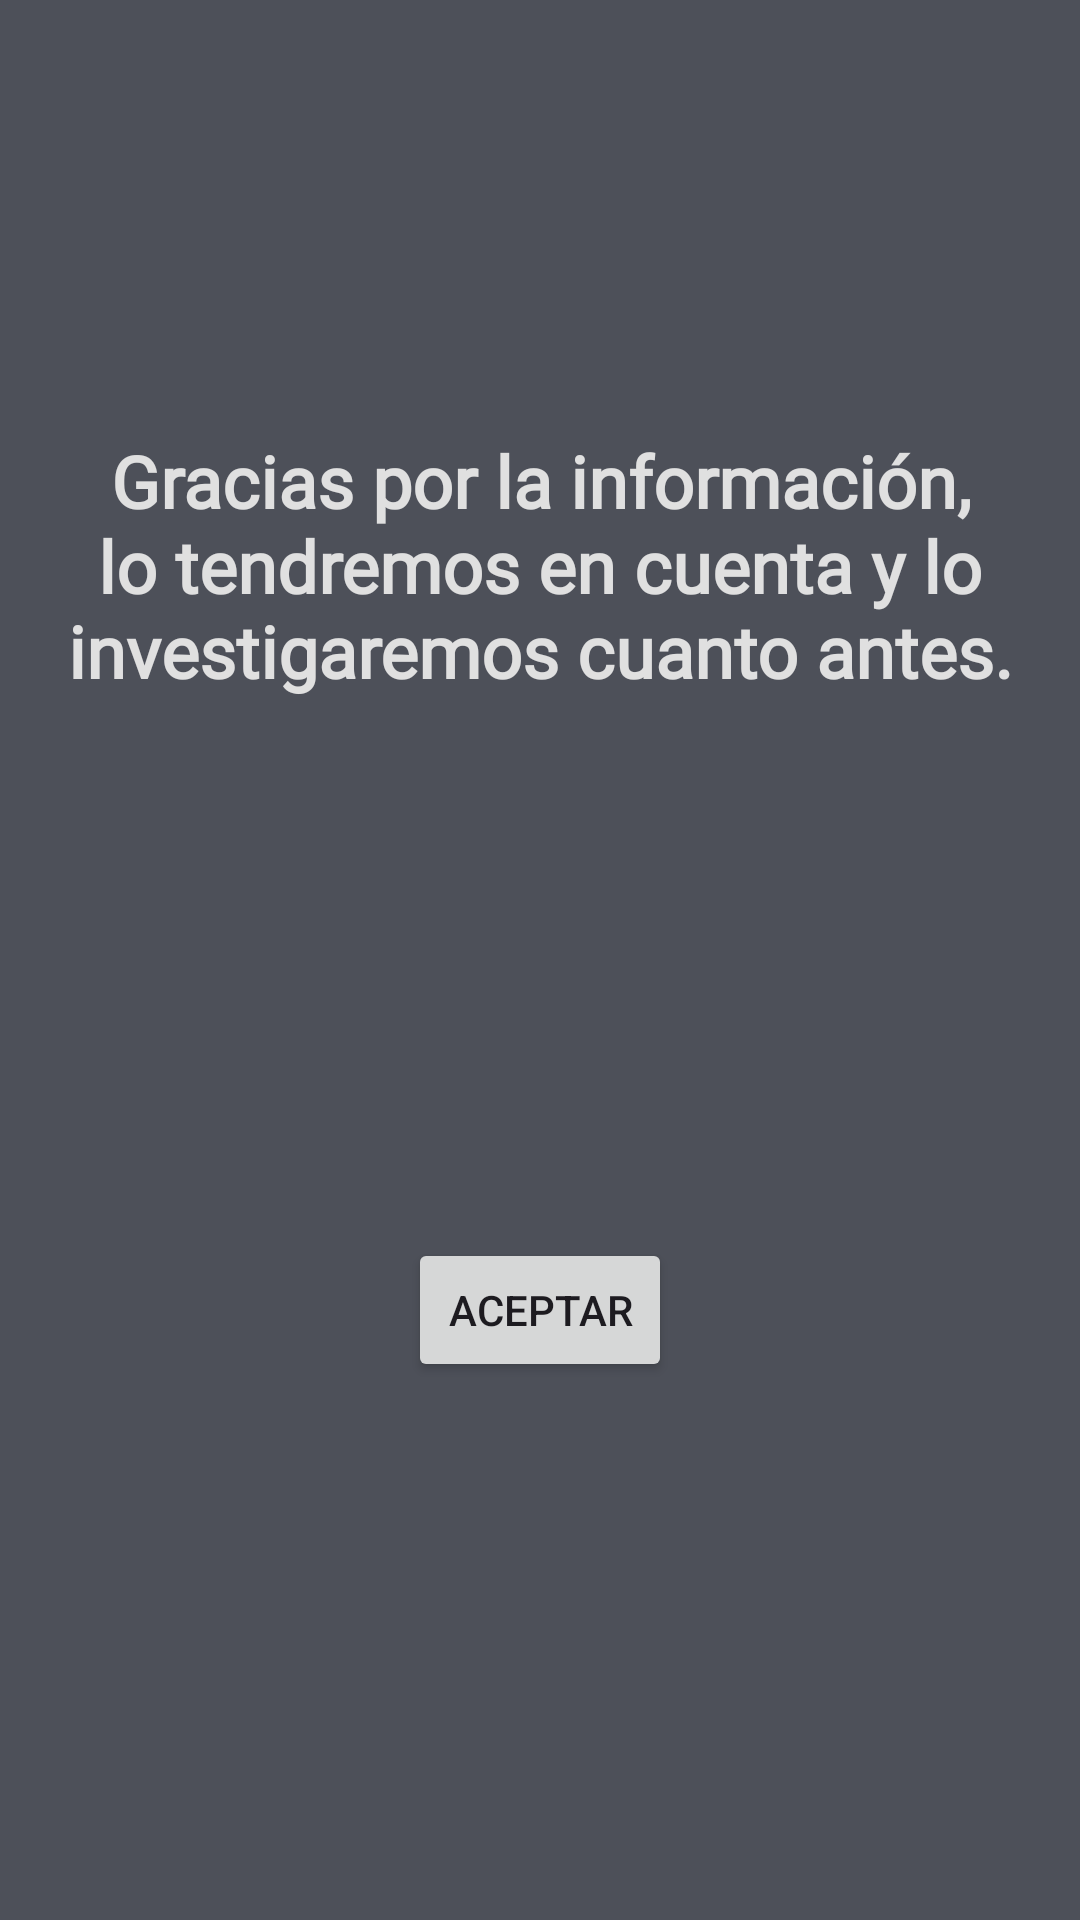

This screen was rendered from an Android layout file. Write that file and the resources it references.
<!-- AndroidManifest.xml: application theme Theme.FairPay -->
<!-- res/layout/fragment__inofrmar_de_un_problema_ok.xml -->
<?xml version="1.0" encoding="utf-8"?>
<androidx.constraintlayout.widget.ConstraintLayout xmlns:android="http://schemas.android.com/apk/res/android"
    xmlns:app="http://schemas.android.com/apk/res-auto"
    xmlns:tools="http://schemas.android.com/tools"
    android:id="@+id/ModificarDatosOk"
    android:layout_width="match_parent"
    android:layout_height="match_parent"
    android:background="@color/gris_oscuro"
    tools:context=".activities.OkActivity">

    <ImageView
        android:id="@+id/imageview_inforrmarDeUnProblemaok"
        android:layout_width="0dp"
        android:layout_height="wrap_content"
        android:layout_marginTop="80dp"
        app:layout_constraintEnd_toEndOf="parent"
        app:layout_constraintStart_toStartOf="parent"
        app:layout_constraintTop_toTopOf="parent"
        app:srcCompat="@drawable/smile" />

    <TextView
        android:id="@+id/textview1_DisputarMensaje"
        android:layout_width="wrap_content"
        android:layout_height="wrap_content"
        android:layout_marginTop="64dp"
        android:fontFamily="@font/open_sans"
        android:text="Gracias por la información, lo tendremos en cuenta y lo investigaremos cuanto antes."
        android:textAlignment="center"
        android:textColor="@color/gris_claro"
        android:textSize="24sp"
        android:textStyle="bold"
        app:layout_constraintEnd_toEndOf="parent"
        app:layout_constraintStart_toStartOf="parent"
        app:layout_constraintTop_toBottomOf="@+id/imageview_inforrmarDeUnProblemaok" />

    <Button
        android:id="@+id/button_aceptar_DisputarMensaje"
        android:layout_width="wrap_content"
        android:layout_height="wrap_content"
        android:text="@string/boton_aceptar"
        app:cornerRadius="5dp"
        app:layout_constraintBottom_toBottomOf="parent"
        app:layout_constraintEnd_toEndOf="parent"
        app:layout_constraintStart_toStartOf="parent"
        app:layout_constraintTop_toBottomOf="@+id/textview1_DisputarMensaje" />
</androidx.constraintlayout.widget.ConstraintLayout>
<!-- resources referenced by this layout -->
<resources>
  <color name="gris_claro">#E0E0E0</color>
  <color name="gris_oscuro">#4D5059</color>
  <string name="boton_aceptar">Aceptar</string>
  <style name="Theme.FairPay" parent="Base.Theme.FairPay" />
  <style name="Base.Theme.FairPay" parent="Theme.Material3.DayNight.NoActionBar">
          
          
      </style>
</resources>
